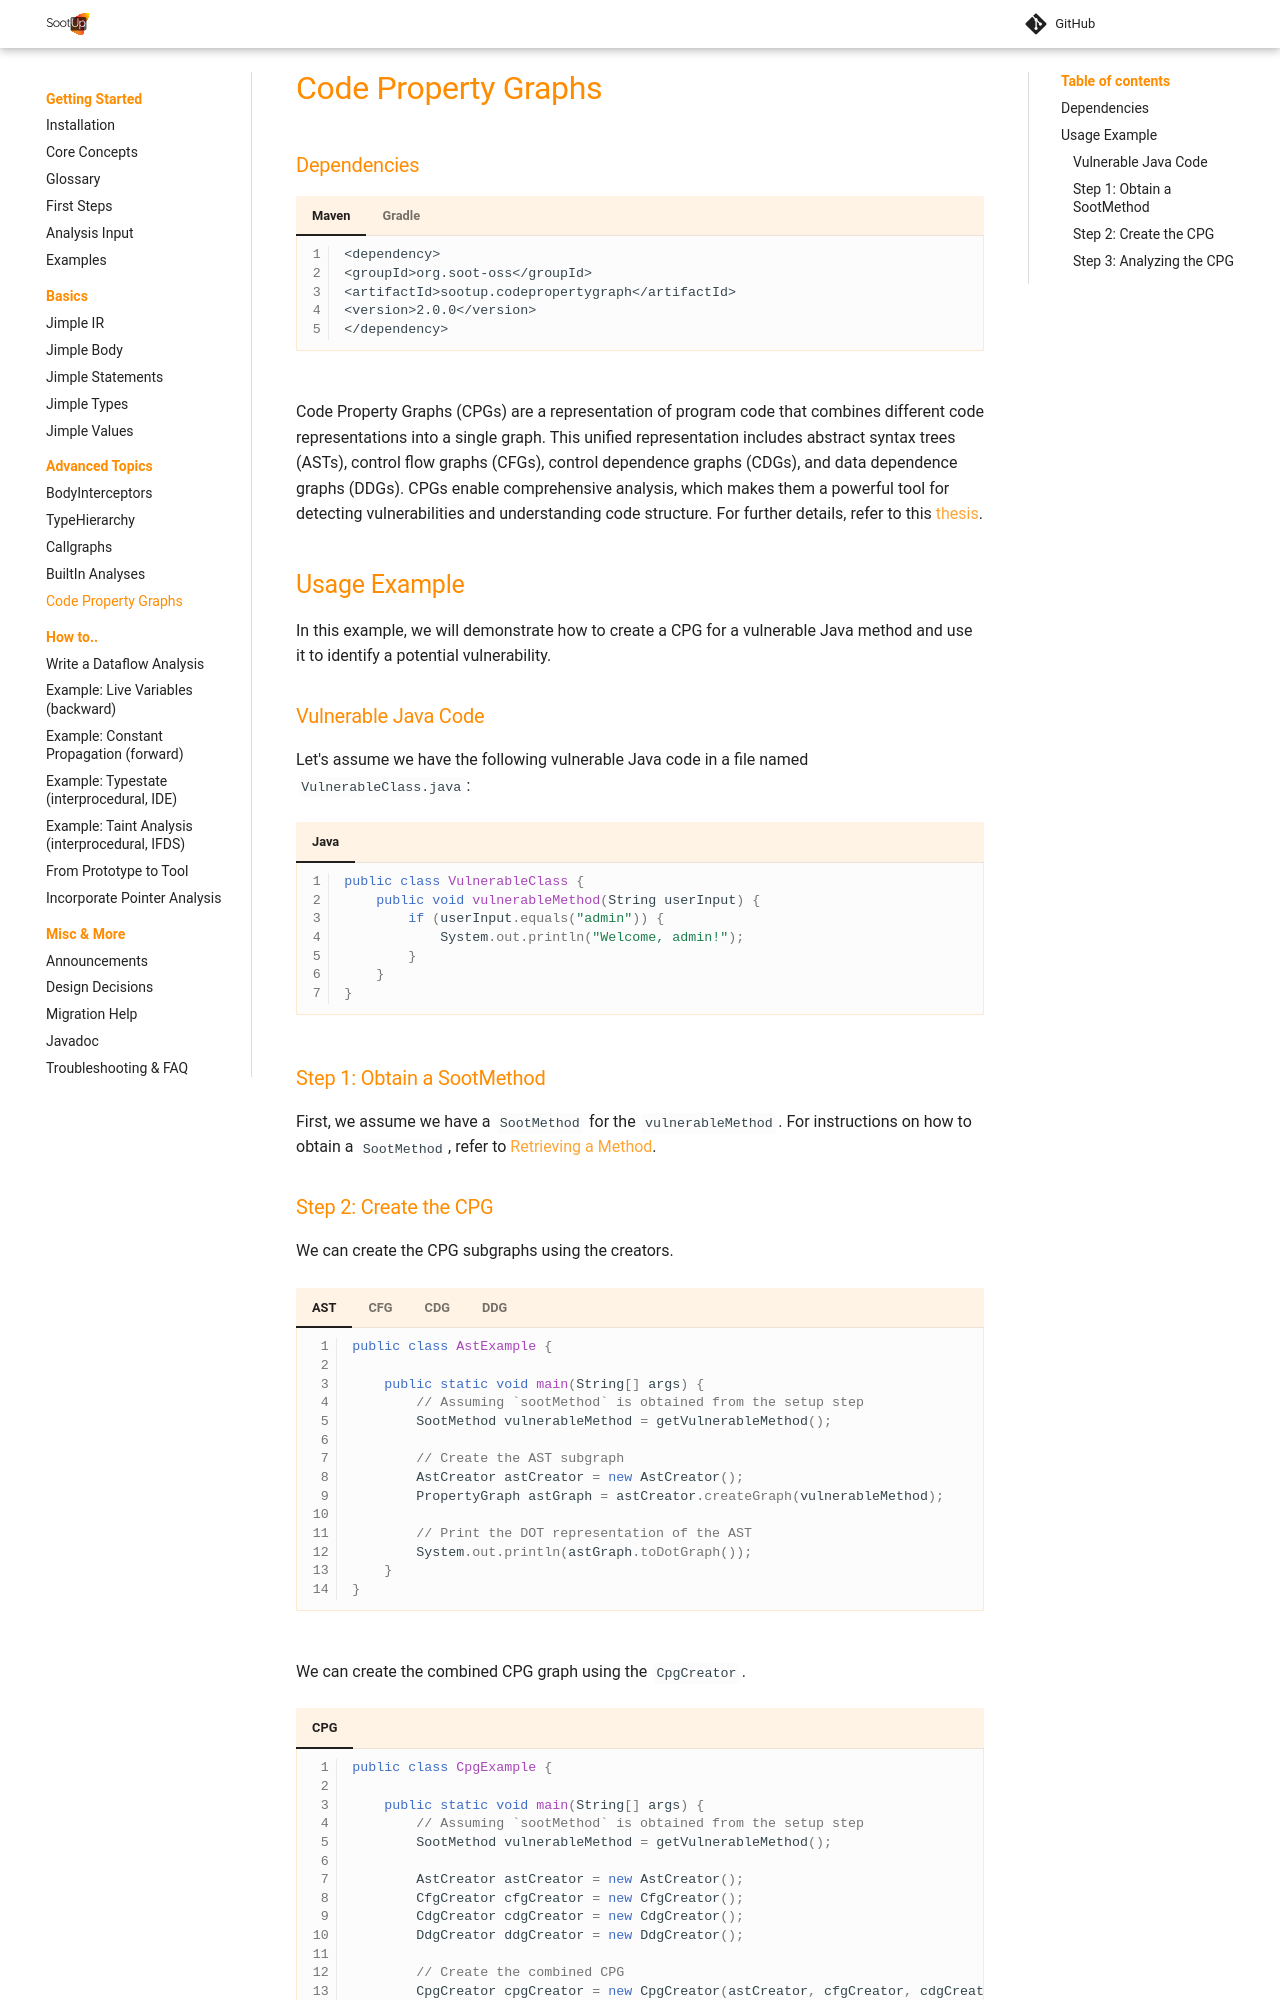

repository: soot-oss/SootUp · page: pr-1863/codepropertygraphs/index.html · generator: mkdocs

### Dependencies

=== "Maven"
    ```maven
    <dependency>
    <groupId>org.soot-oss</groupId>
    <artifactId>sootup.codepropertygraph</artifactId>
    <version>{{ git_latest_release }}</version>
    </dependency>
    ```

=== "Gradle"

    ```groovy
    compile "org.soot-oss:sootup.codepropertygraph:{{ git_latest_release }}"
    ```



Code Property Graphs (CPGs) are a representation of program code that combines different code representations into a
single graph. This unified representation includes abstract syntax trees (ASTs), control flow graphs (CFGs), control
dependence graphs (CDGs), and data dependence graphs (DDGs). CPGs enable comprehensive analysis, which makes them a
powerful tool for detecting vulnerabilities and understanding code structure. For further details, refer to
this [thesis](#).

## Usage Example

In this example, we will demonstrate how to create a CPG for a vulnerable Java method and use it to identify a potential
vulnerability.

### Vulnerable Java Code

Let's assume we have the following vulnerable Java code in a file named `VulnerableClass.java`:

=== "Java"

    ```java
    public class VulnerableClass {
        public void vulnerableMethod(String userInput) {
            if (userInput.equals("admin")) {
                System.out.println("Welcome, admin!");
            }
        }
    }
    ```

### Step 1: Obtain a SootMethod

First, we assume we have a `SootMethod` for the `vulnerableMethod`. For instructions on how to obtain a `SootMethod`,
refer to [Retrieving a Method](getting-started.md#retrieving-a-method).
